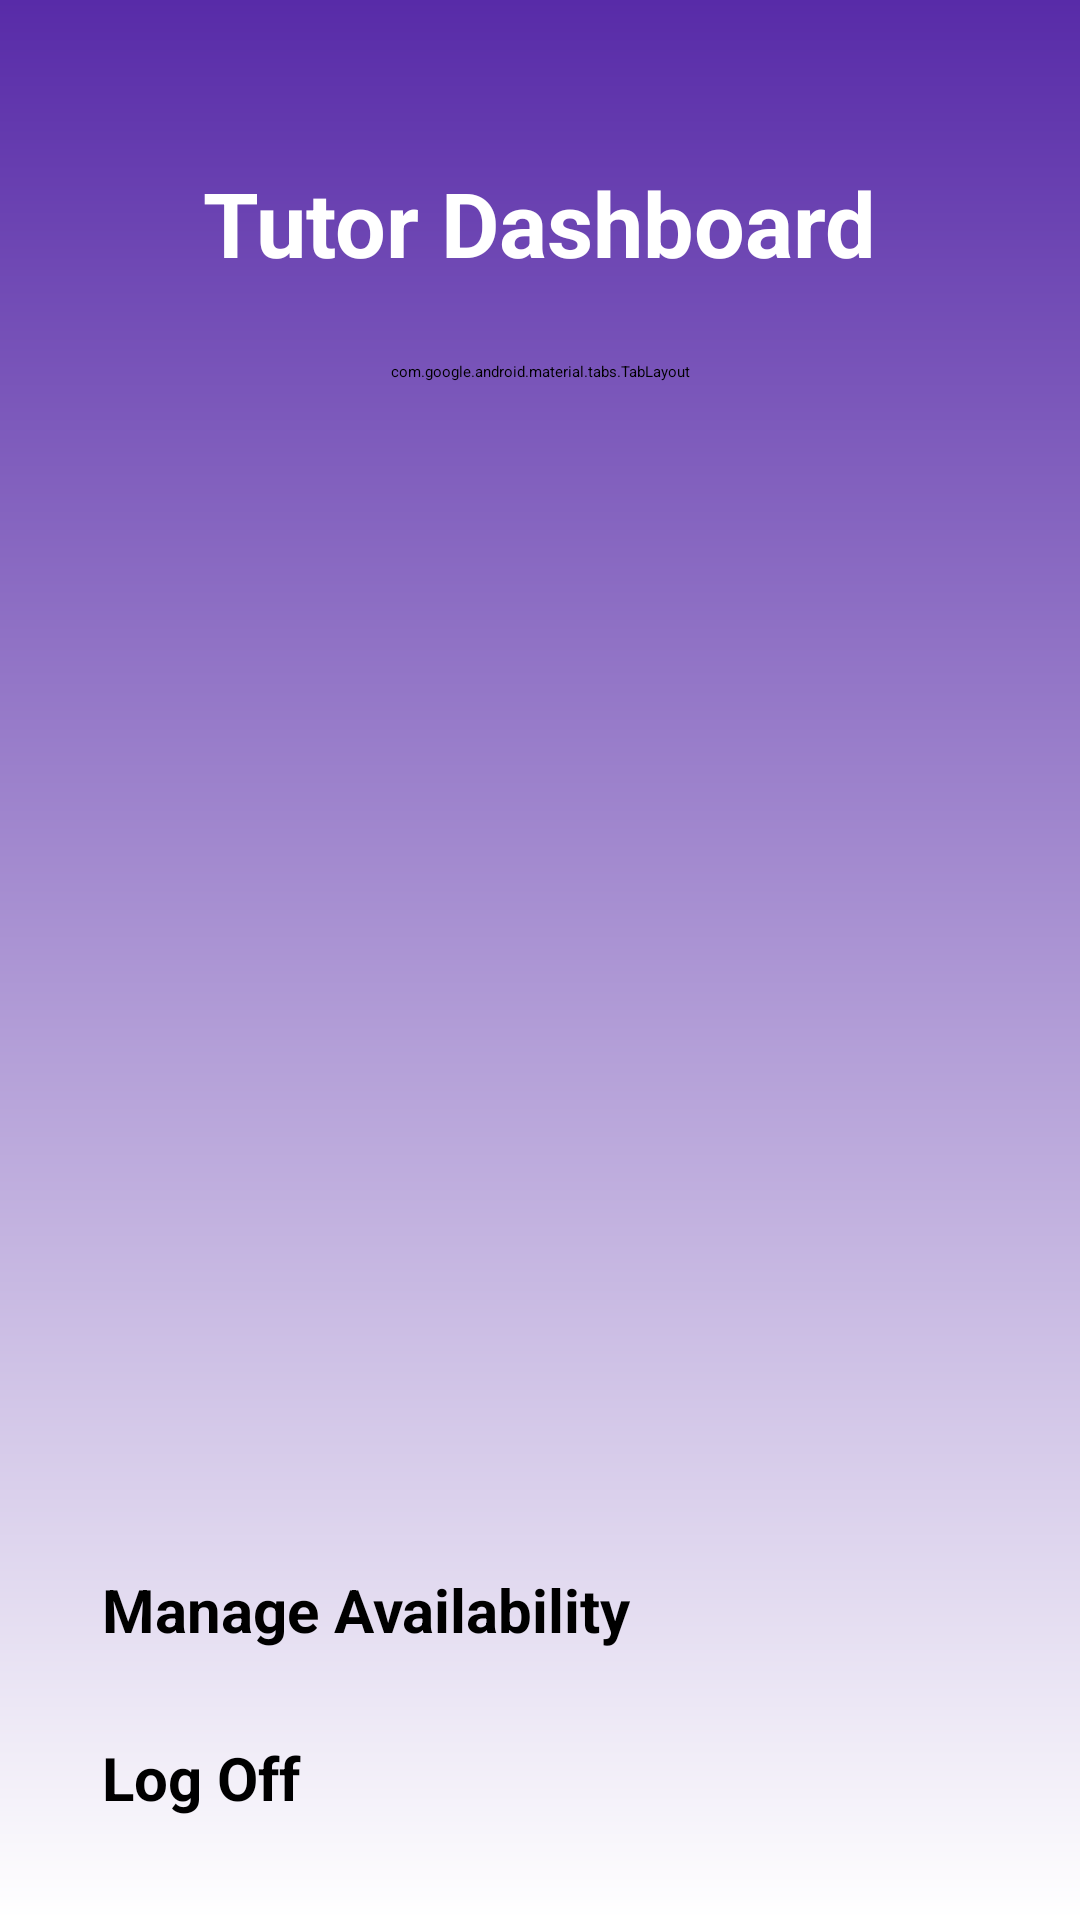

Produce the Android XML layout that renders to this screen, including the resource entries it uses.
<!-- AndroidManifest.xml: application theme Theme.OTAMS -->
<!-- res/layout/activity_tutor_dashboard.xml -->
<?xml version="1.0" encoding="utf-8"?>
<LinearLayout xmlns:android="http://schemas.android.com/apk/res/android"
    xmlns:app="http://schemas.android.com/apk/res-auto"
    xmlns:tools="http://schemas.android.com/tools"
    android:id="@+id/back_button"
    android:layout_width="match_parent"
    android:layout_height="match_parent"
    android:background="@drawable/default_background"
    android:orientation="vertical"
    android:padding="24dp"
    tools:context=".TutorDashboardActivity">

    

    <TextView
        android:id="@+id/tutorDashboardTitle"
        android:layout_width="wrap_content"
        android:layout_height="wrap_content"
        android:layout_gravity="center_horizontal"
        android:layout_marginTop="30dp"
        android:paddingBottom="10dp"
        android:text="@string/tutor_dashboard"
        android:textColor="@color/white"
        android:textSize="30sp"
        android:textStyle="bold" />

    

    
    <com.google.android.material.tabs.TabLayout
        android:id="@+id/tutor_tab_layout"
        android:layout_width="match_parent"
        android:layout_height="wrap_content"
        android:layout_marginTop="16dp"
        android:backgroundTint="@android:color/transparent"
        app:tabIndicatorColor="@color/white"
        app:tabIndicatorHeight="4dp"
        app:tabRippleColor="@android:color/transparent"
        app:tabSelectedTextColor="@color/white"
        app:tabTextColor="@android:color/darker_gray">

        <com.google.android.material.tabs.TabItem
            android:id="@+id/open_timeslots_tab"
            android:layout_width="wrap_content"
            android:layout_height="wrap_content"
            android:text="@string/open_timeslots" />

        <com.google.android.material.tabs.TabItem
            android:id="@+id/pending_sessions_tab"
            android:layout_width="wrap_content"
            android:layout_height="wrap_content"
            android:text="@string/pending_sessions" />

        <com.google.android.material.tabs.TabItem
            android:id="@+id/upcoming_sessions_tab"
            android:layout_width="wrap_content"
            android:layout_height="wrap_content"
            android:text="@string/upcoming_sessions" />

        <com.google.android.material.tabs.TabItem
            android:id="@+id/past_sessions_tab"
            android:layout_width="wrap_content"
            android:layout_height="wrap_content"
            android:text="@string/past_sessions" />

    </com.google.android.material.tabs.TabLayout>

    <androidx.recyclerview.widget.RecyclerView
        android:id="@+id/session_request_recycler_view"
        android:layout_width="match_parent"
        android:layout_height="0dp"
        android:layout_marginTop="30dp"
        android:layout_weight="1"
        android:scrollbars="vertical" />

    <Button
        android:id="@+id/button_manage_availability"
        android:layout_width="match_parent"
        android:layout_height="wrap_content"
        android:layout_gravity="center_horizontal"
        android:layout_marginTop="93dp"
        android:onClick="onClickManageAvailability"
        android:padding="10dp"
        android:text="@string/manage_availability"
        android:textSize="20sp"
        android:textStyle="bold" />

    <Button
        android:id="@+id/log_off"
        android:layout_width="match_parent"
        android:layout_height="wrap_content"
        android:layout_gravity="center_horizontal"
        android:layout_marginTop="9dp"
        android:onClick="onClickLogOff"
        android:padding="10dp"
        android:text="@string/log_off"
        android:textSize="20sp"
        android:textStyle="bold" />


</LinearLayout>
<!-- resources referenced by this layout -->
<resources>
  <color name="white">#FFFFFFFF</color>
  <!-- drawable default_background (drawable) -->
  <?xml version="1.0" encoding="utf-8"?>
  <shape xmlns:android="http://schemas.android.com/apk/res/android">
      <gradient android:type="linear" android:angle="100"
          android:startColor="#582BA8" android:endColor="#FFFFFF" />
  </shape>
  <string name="log_off">Log Off</string>
  <string name="manage_availability">Manage Availability</string>
  <string name="open_timeslots">Open Timeslots</string>
  <string name="past_sessions">Past Sessions</string>
  <string name="pending_sessions">Pending Sessions</string>
  <string name="tutor_dashboard">Tutor Dashboard</string>
  <string name="upcoming_sessions">Upcoming Sessions</string>
</resources>
